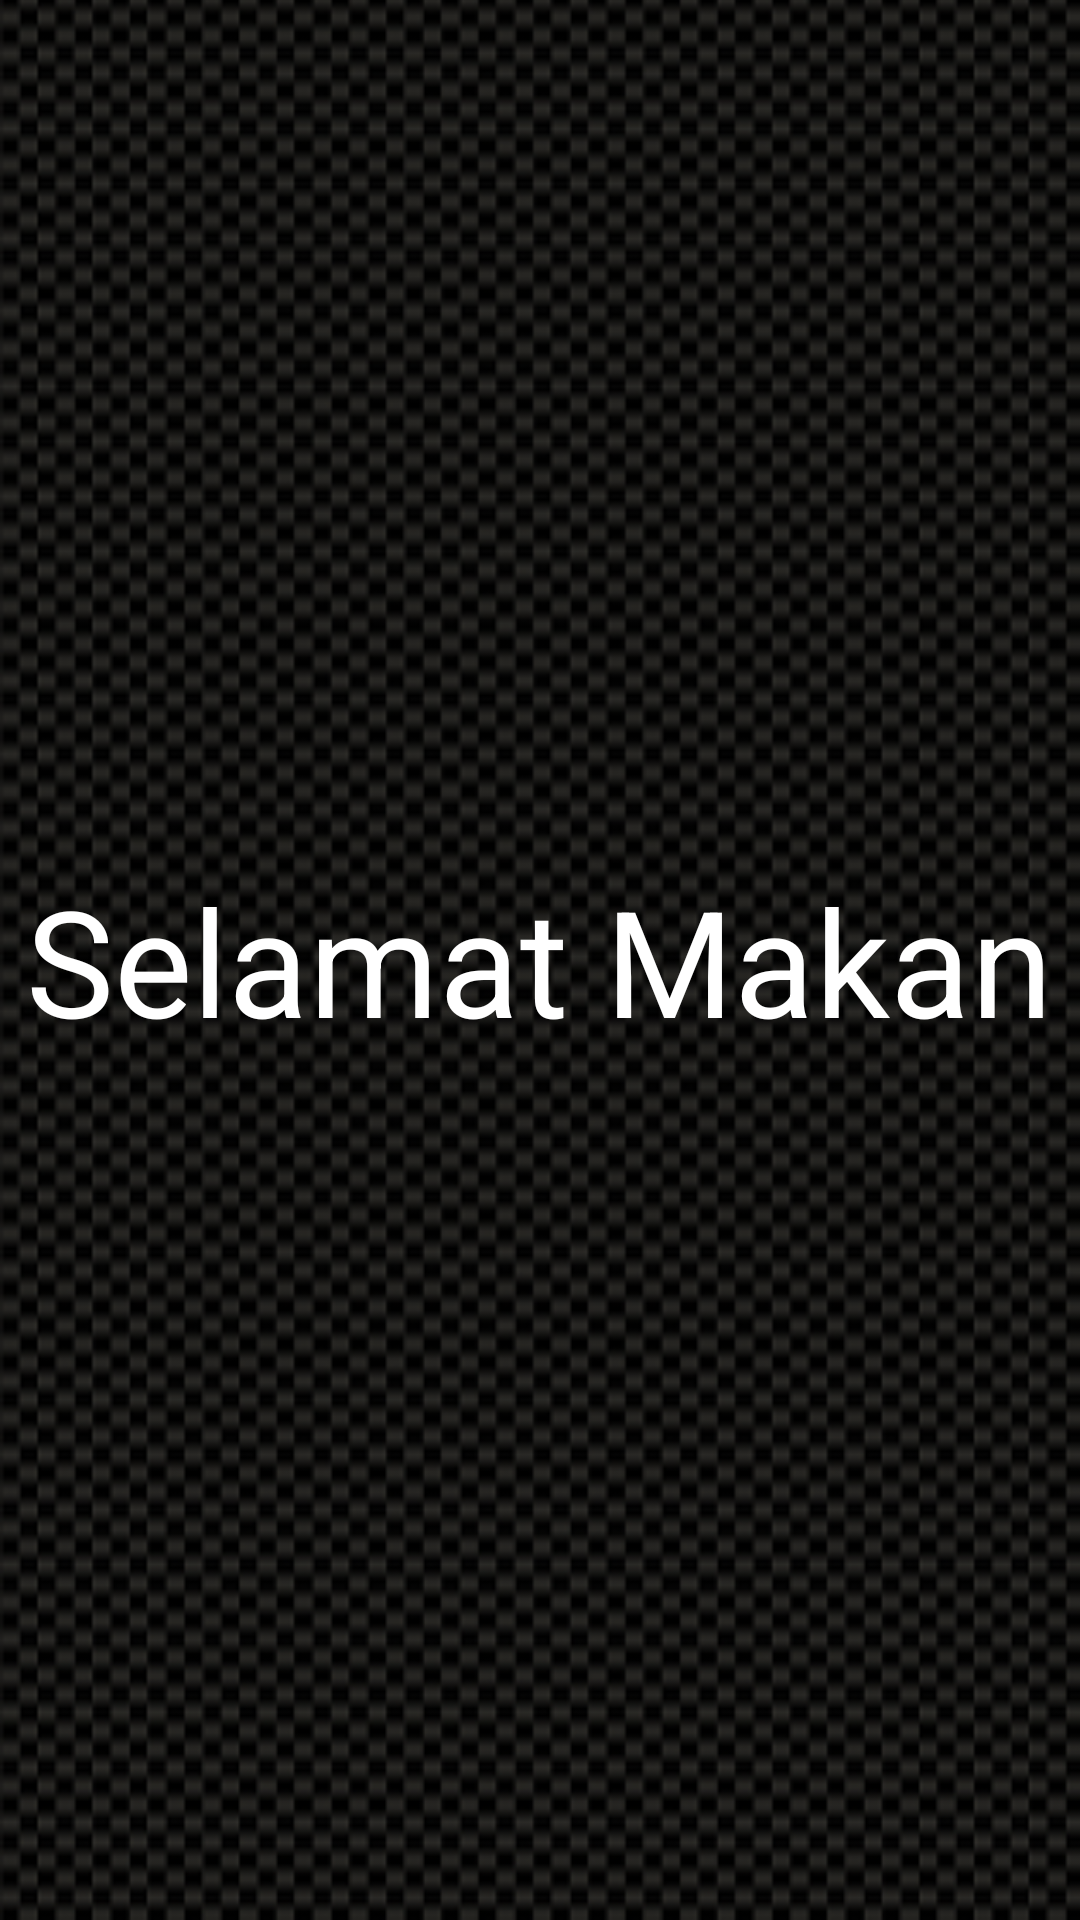

The Android layout XML behind this screen, and the referenced resources:
<!-- AndroidManifest.xml: application theme AppTheme -->
<!-- res/layout/activity_reminder_makan.xml -->
<?xml version="1.0" encoding="utf-8"?>
<RelativeLayout xmlns:android="http://schemas.android.com/apk/res/android"
    xmlns:tools="http://schemas.android.com/tools"
    android:layout_width="match_parent"
    android:layout_height="match_parent"
    android:paddingBottom="@dimen/activity_vertical_margin"
    android:paddingLeft="@dimen/activity_horizontal_margin"
    android:paddingRight="@dimen/activity_horizontal_margin"
    android:paddingTop="@dimen/activity_vertical_margin"
    android:configChanges="orientation"
    android:screenOrientation="portrait"
    android:background="@drawable/carbon_bg"
    tools:context="com.diet.user.reminderdiet.ReminderMakan"
    android:gravity="center_vertical|center|center_horizontal">

    <TextView
        android:layout_width="wrap_content"
        android:layout_height="wrap_content"
        android:textAppearance="?android:attr/textAppearanceLarge"
        android:text="Selamat Makan"
        android:textColor="@android:color/white"
        android:textSize="24pt"
        android:id="@+id/textView9"
        android:layout_centerVertical="true"
        android:layout_alignParentLeft="true"
        android:layout_alignParentStart="true"
        android:gravity="center_vertical|center|center_horizontal" />
</RelativeLayout>
<!-- resources referenced by this layout -->
<resources>
  <!-- drawable carbon_bg: png bitmap (drawable, 209004 bytes) -->
  <style name="AppTheme" parent="Theme.AppCompat.Light.DarkActionBar">
          
          <item name="colorPrimary">@color/colorPrimary</item>
          <item name="colorPrimaryDark">@color/colorPrimaryDark</item>
          <item name="colorAccent">@color/colorAccent</item>
      </style>
  <!-- not gathered from this repository: default colours our renderer supplied (Android Studio template values) -->
  <color name="colorPrimary">#FF6200EE</color>
  <color name="colorPrimaryDark">#FF3700B3</color>
  <color name="colorAccent">#FF03DAC5</color>
</resources>
